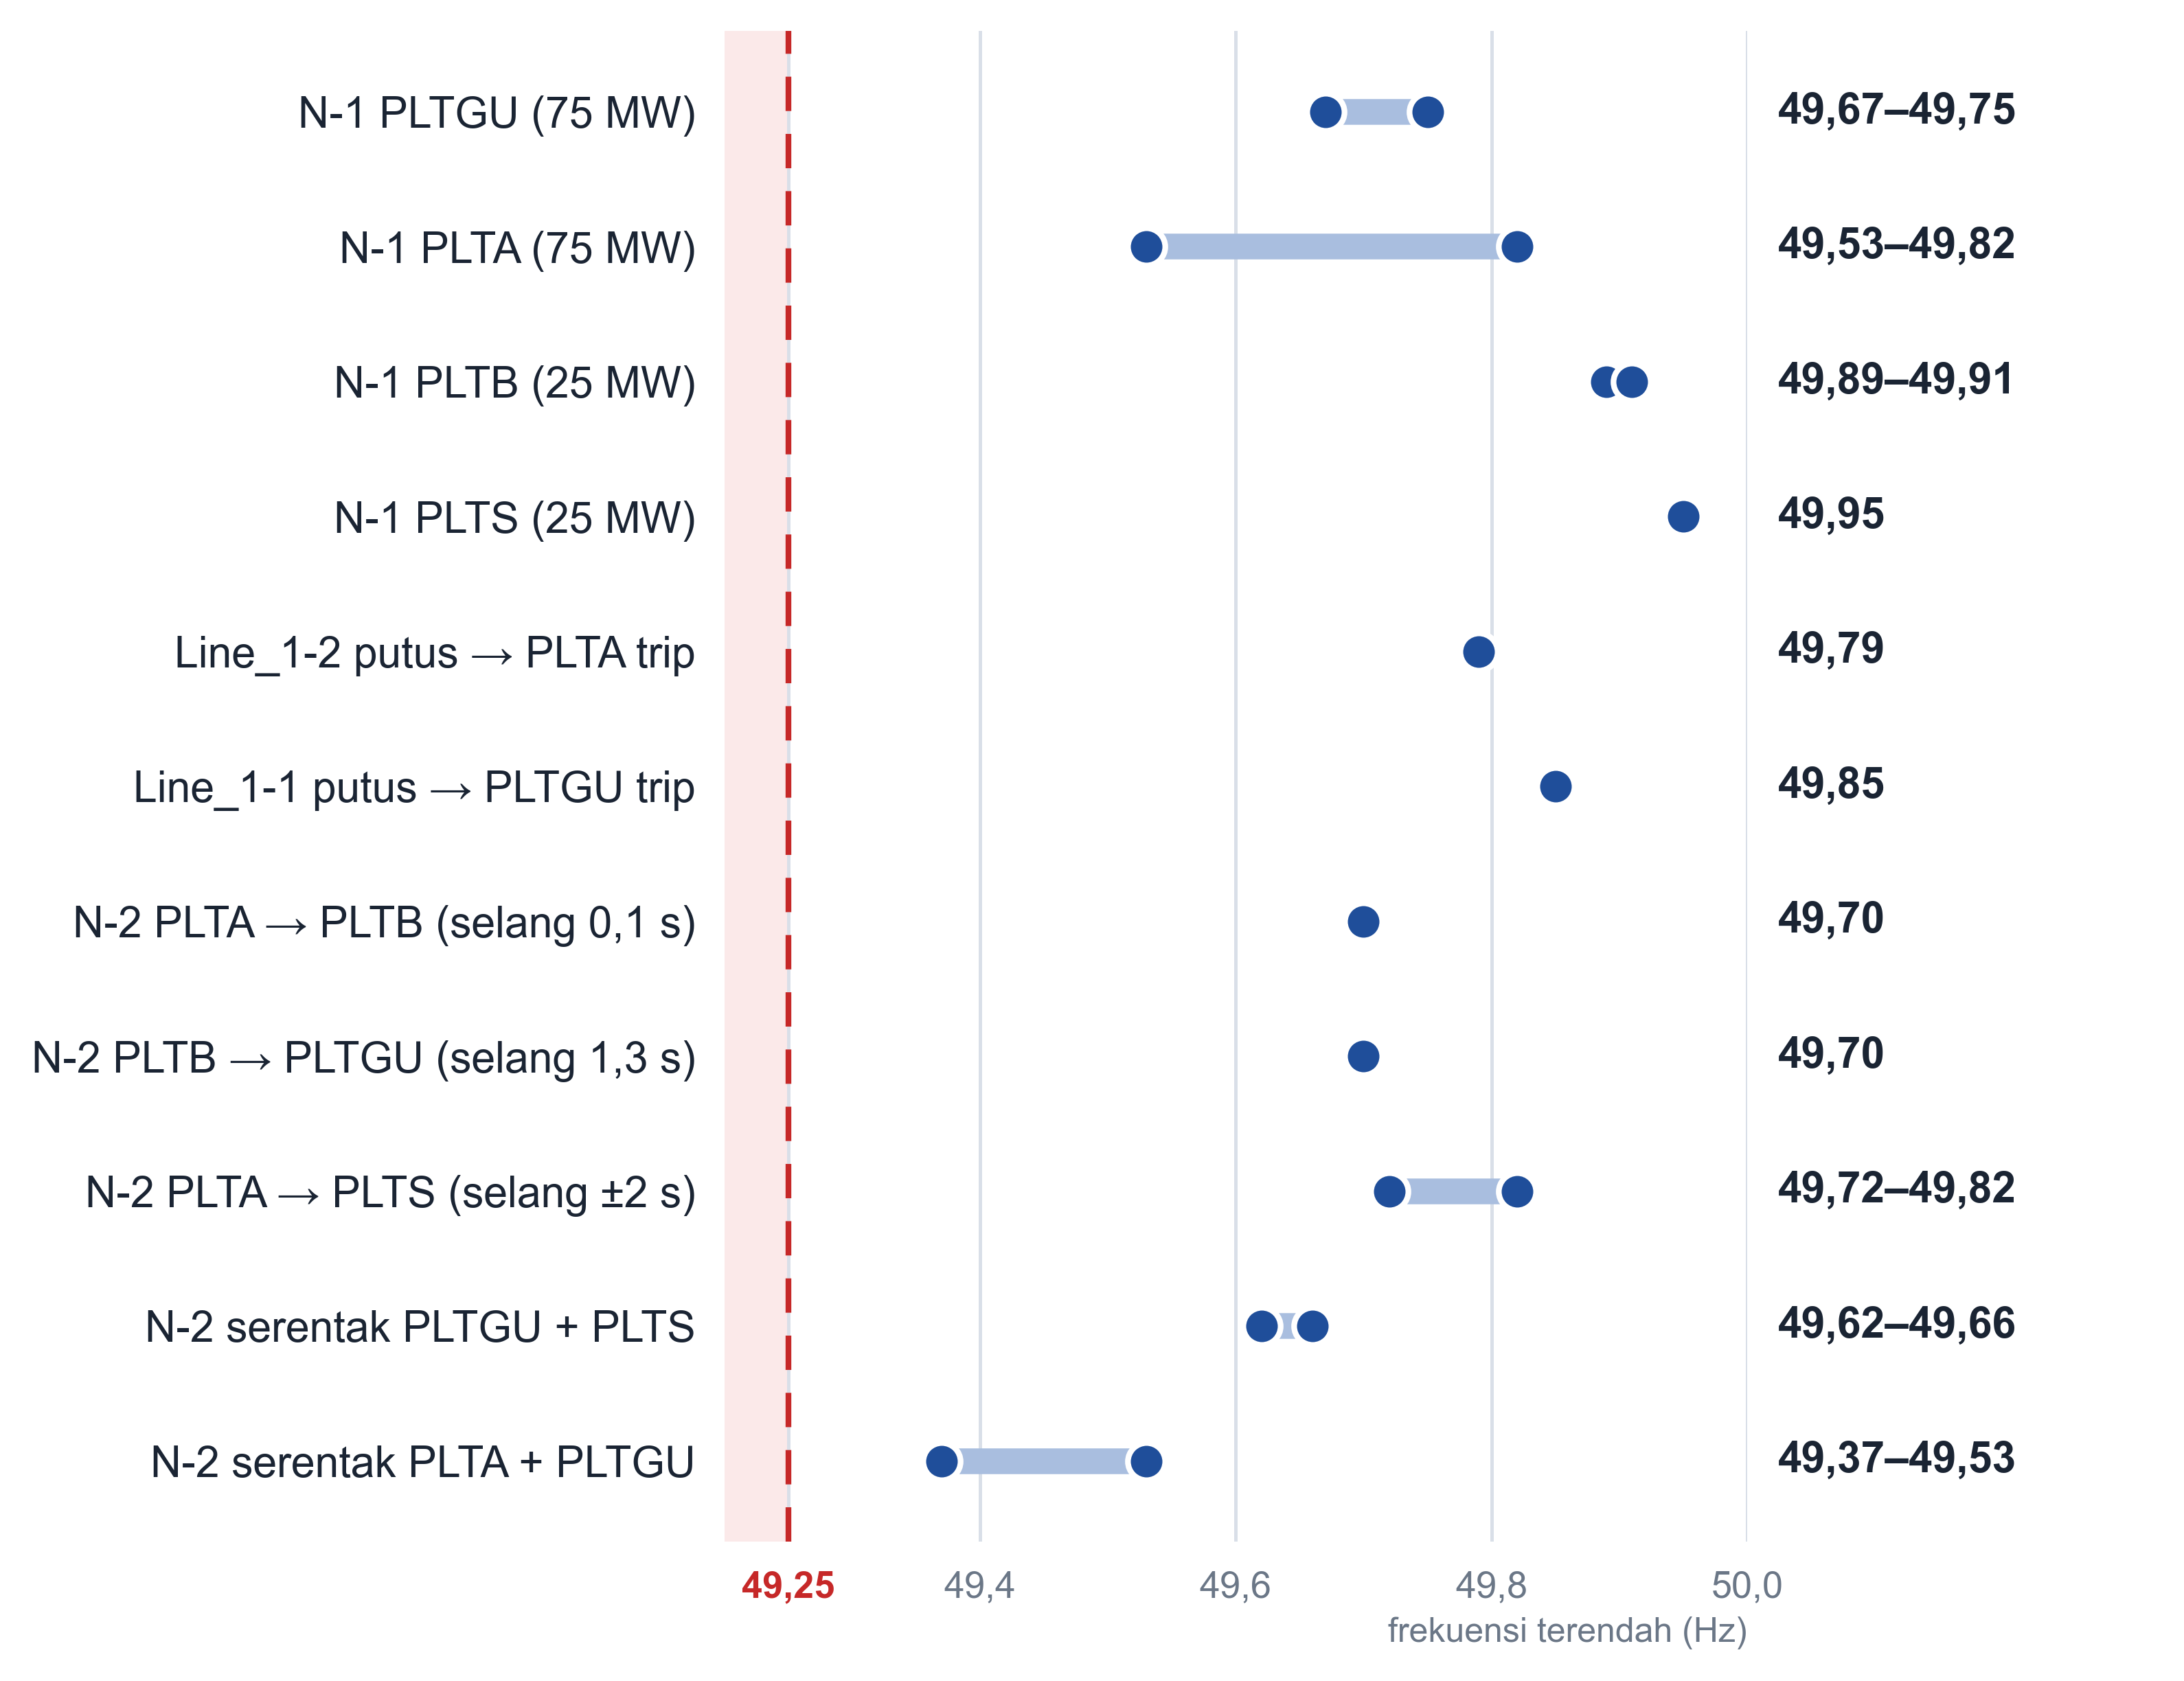

Recreate this plot in Python.
"""Grafik "Nadir Frekuensi per Skenario Gangguan" untuk banner/laporan.

Cara pakai:
  1. Ubah daftar SKENARIO di bawah (tambah/hapus baris, ganti angka).
  2. Jalankan:  python uji/grafik_nadir.py
  3. Hasil: uji/grafik_nadir.svg (vektor, untuk Canva) dan uji/grafik_nadir.png (300 dpi).

Satu nilai -> titik; rentang (min, maks) -> batang dengan dua titik.
Nilai di bawah SUMBU_MIN digambar sebagai panah merah di tepi kiri.
"""
import os

import matplotlib

matplotlib.use('Agg')
import matplotlib.pyplot as plt  # noqa: E402
from matplotlib import font_manager  # noqa: E402

# ------------------------------- DATA (ubah di sini) -------------------------------
# (nama skenario, nadir terendah [Hz], nadir tertinggi [Hz]); satu kali uji -> isi angka yang sama dua kali
SKENARIO = [   # sumber: log uji PLC asli 26, 27, 29 Okt 2026 + tabel uji tim
    ('N-1 PLTGU (75 MW)', 49.67, 49.75),
    ('N-1 PLTA (75 MW)', 49.53, 49.82),
    ('N-1 PLTB (25 MW)', 49.89, 49.91),
    ('N-1 PLTS (25 MW)', 49.95, 49.95),
    ('Line_1-2 putus → PLTA trip', 49.79, 49.79),
    ('Line_1-1 putus → PLTGU trip', 49.85, 49.85),
    ('N-2 PLTA → PLTB (selang 0,1 s)', 49.70, 49.70),
    ('N-2 PLTB → PLTGU (selang 1,3 s)', 49.70, 49.70),
    ('N-2 PLTA → PLTS (selang ±2 s)', 49.72, 49.82),
    ('N-2 serentak PLTGU + PLTS', 49.62, 49.66),
    ('N-2 serentak PLTA + PLTGU', 49.37, 49.53),
]
KPI_HZ = 49.25              # garis batas KPI
SUMBU_MIN, SUMBU_MAX = 49.2, 50.0
JUDUL = ''                  # mis. 'Nadir Frekuensi per Skenario Gangguan'; kosong = tanpa judul (judul ditulis di Canva)
# -----------------------------------------------------------------------------------

NAVY, NAVY2, BAR, RED, INK, MUTED, GRID, ZONE = '#0B2E5E', '#1F4E9A', '#A9BEDF', '#C62828', '#1A2433', '#6B7787', '#D9DFE8', '#FBE9E9'
OUT = os.path.join(os.path.dirname(os.path.abspath(__file__)), 'grafik_nadir')
koma = lambda v, n=2: f'{v:.{n}f}'.replace('.', ',')

_ada = {f.name for f in font_manager.fontManager.ttflist}
FONT = next(f for f in ('Arimo', 'Arial', 'DejaVu Sans') if f in _ada)     # Arimo bila terpasang (sama dgn banner)
plt.rcParams.update({'font.family': FONT, 'svg.fonttype': 'none'})       # teks SVG tetap teks (bisa diedit)
n = len(SKENARIO)
fig, ax = plt.subplots(figsize=(10.6, 0.66 * n + (1.3 if JUDUL else 0.9)))
ys = list(range(n))[::-1]                                  # baris pertama di atas

ax.axvspan(SUMBU_MIN, KPI_HZ, color=ZONE, zorder=0)
ax.axvline(KPI_HZ, color=RED, lw=2, ls=(0, (6, 4)), zorder=1)
for y, (nama, lo, hi) in zip(ys, SKENARIO):
    if hi < SUMBU_MIN:                                     # di luar skala -> panah merah
        ax.plot(SUMBU_MIN + 0.012, y, marker='<', ms=13, color=RED, clip_on=False, zorder=3)
        teks, warna = f'{koma(hi)} < KPI', RED
    else:
        if hi > lo:
            ax.plot([lo, hi], [y, y], color=BAR, lw=9, solid_capstyle='round', zorder=2)
        ax.scatter(sorted({lo, hi}), [y] * len({lo, hi}), s=170, color=NAVY2, edgecolor='white', linewidth=2, zorder=3)
        teks = f'{koma(lo)}–{koma(hi)}' if hi > lo else koma(lo)
        warna = RED if lo < KPI_HZ else INK
    ax.text(1.03, y, teks, transform=ax.get_yaxis_transform(), va='center', ha='left',
            fontsize=15, fontweight='bold', color=warna)

ax.set_yticks(ys, [s[0] for s in SKENARIO], fontsize=15, color=INK)
ax.set_xlim(SUMBU_MIN, SUMBU_MAX)
ax.set_ylim(-0.6, n - 0.4)
ticks = [round(SUMBU_MIN + 0.2 * k, 1) for k in range(int(round((SUMBU_MAX - SUMBU_MIN) / 0.2)) + 1)]
ticks = sorted({t for t in ticks if abs(t - KPI_HZ) >= 0.1} | {KPI_HZ})   # angka sumbu tidak menempel label KPI
ax.set_xticks(ticks, [koma(t, 1 if round(t, 1) == t else 2) for t in ticks], fontsize=13, color=MUTED)
for t, lab in zip(ticks, ax.get_xticklabels()):
    if t == KPI_HZ:
        lab.set_color(RED)
        lab.set_fontweight('bold')
ax.set_xlabel('frekuensi terendah (Hz)', fontsize=12, color=MUTED, loc='right')
ax.grid(axis='x', color=GRID, lw=1.2)
ax.set_axisbelow(True)
ax.tick_params(length=0, pad=10)
for s in ax.spines.values():
    s.set_visible(False)
if JUDUL:
    ax.set_title(JUDUL, loc='left', fontsize=20, fontweight='bold', color=NAVY, pad=14)

fig.tight_layout()
fig.subplots_adjust(right=0.80)
fig.savefig(OUT + '.svg', transparent=True)
fig.savefig(OUT + '.png', dpi=300, facecolor='white')
print('Tersimpan:', OUT + '.svg', 'dan', OUT + '.png')
